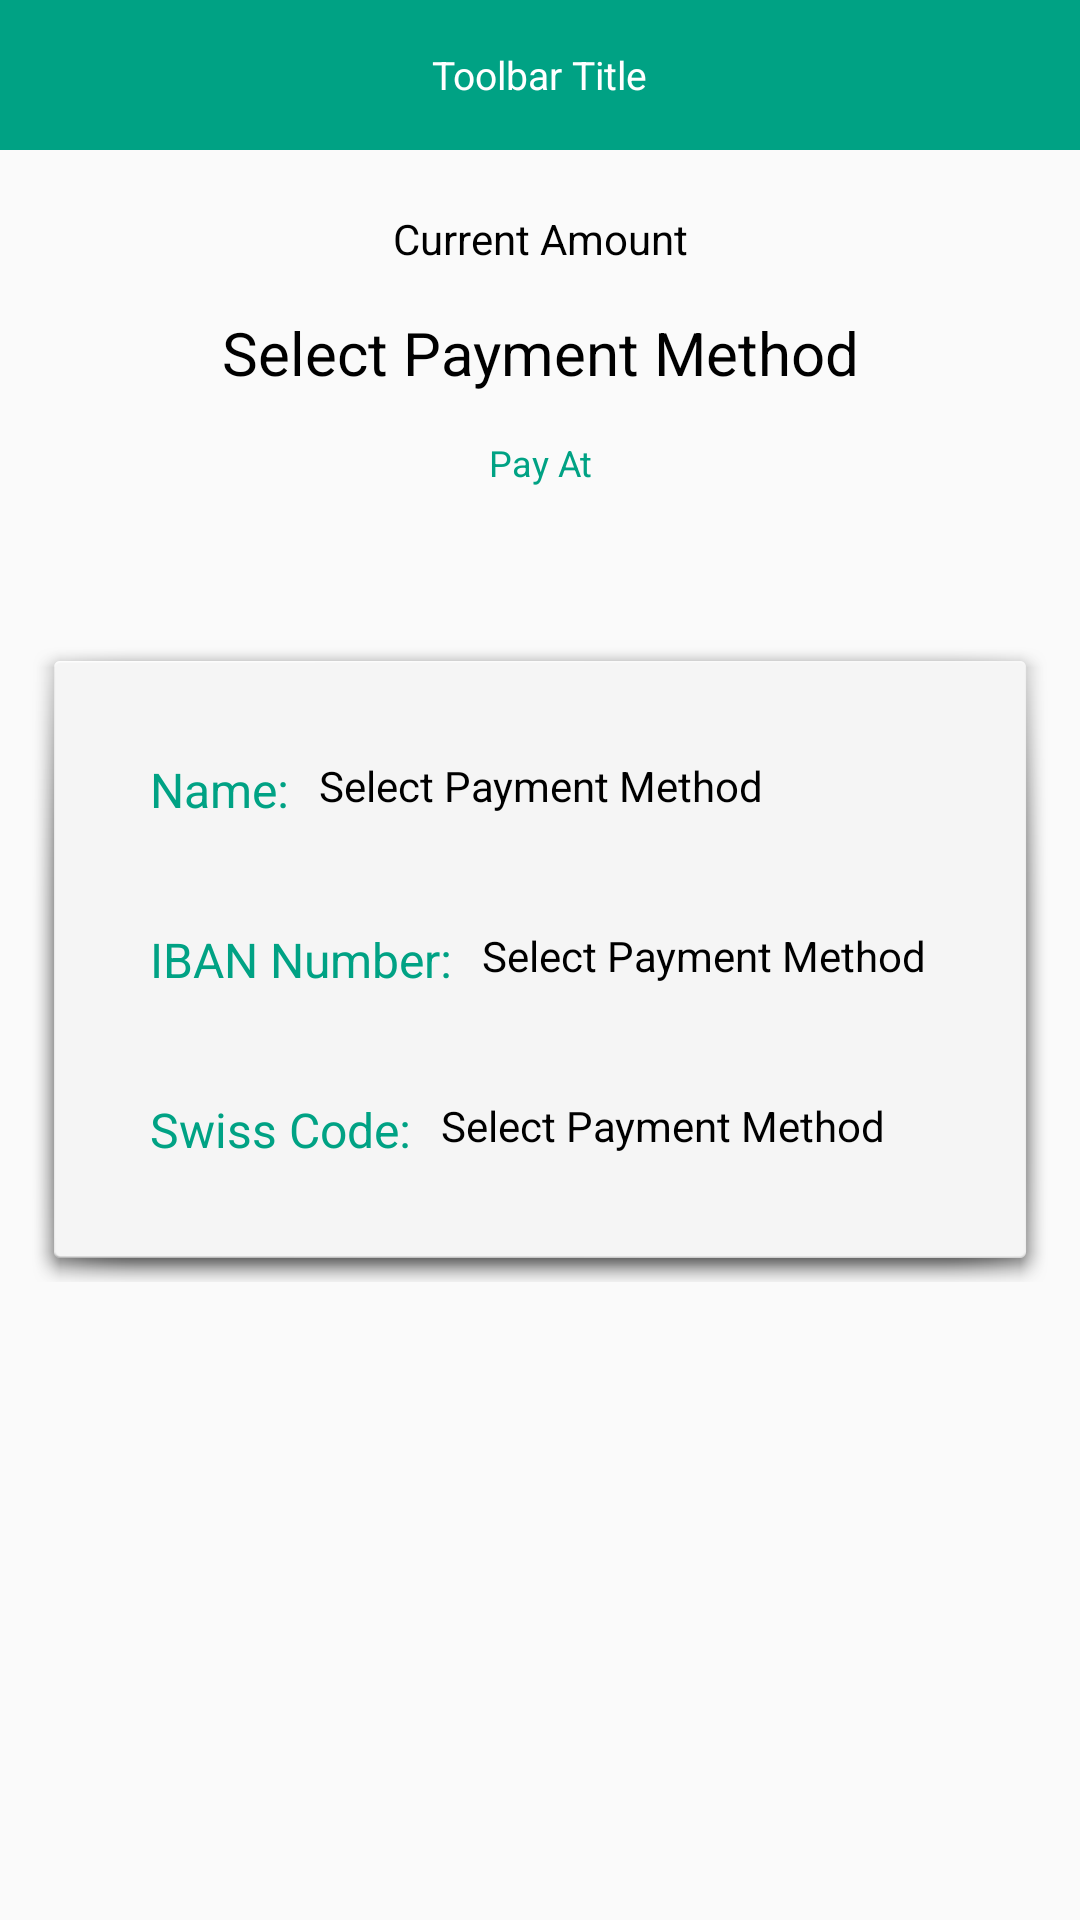

Layout XML and referenced resources for this Android screen:
<!-- AndroidManifest.xml: application theme AppTheme -->
<!-- res/layout/activity_bank.xml -->
<?xml version="1.0" encoding="utf-8"?>
<RelativeLayout xmlns:android="http://schemas.android.com/apk/res/android"
    xmlns:app="http://schemas.android.com/apk/res-auto"
    xmlns:tools="http://schemas.android.com/tools"
    android:layout_width="match_parent"
    android:layout_height="match_parent"
    tools:context=".BankActivity">

    <LinearLayout
        android:id="@+id/ll_toolbar"
        android:background="@color/colorGreen"
        android:layout_width="match_parent"
        android:layout_height="wrap_content">

        <include layout="@layout/toolbar" />
    </LinearLayout>

    <TextView
        android:layout_marginTop="20dp"
        android:id="@+id/tv_head1"
        android:textSize="14sp"
        android:gravity="center"
        android:text="Current Amount"
        android:textColor="@color/colorBlack"
        android:layout_below="@+id/ll_toolbar"
        android:layout_width="match_parent"
        android:layout_height="wrap_content" />

    <TextView
        android:layout_marginTop="15dp"
        android:id="@+id/tv_head2"
        android:textSize="20sp"
        android:gravity="center"
        android:text="Select Payment Method"
        android:textColor="@color/colorBlack"
        android:layout_below="@+id/tv_head1"
        android:layout_width="match_parent"
        android:layout_height="wrap_content" />

    <TextView
        android:layout_marginTop="15dp"
        android:id="@+id/tv_head3"
        android:textSize="12sp"
        android:gravity="center"
        android:text="Pay At"
        android:textColor="@color/colorGreen"
        android:layout_below="@+id/tv_head2"
        android:layout_width="match_parent"
        android:layout_height="wrap_content" />

    <LinearLayout
        android:background="@android:drawable/dialog_holo_light_frame"
        android:layout_margin="10dp"
        android:padding="30dp"
        android:orientation="vertical"
        android:layout_centerInParent="true"
        android:layout_width="match_parent"
        android:layout_height="wrap_content">

        <RelativeLayout
            android:padding="10dp"
            android:layout_width="match_parent"
            android:layout_height="wrap_content">

            <TextView
                android:layout_centerVertical="true"
                android:id="@+id/tv_name1"
                android:textSize="16sp"
                android:gravity="center"
                android:text="Name:"
                android:textColor="@color/colorGreen"
                android:layout_width="wrap_content"
                android:layout_height="wrap_content" />

            <TextView
                android:id="@+id/tv_name"
                android:textSize="14sp"
                android:layout_marginLeft="10dp"
                android:text="Select Payment Method"
                android:textColor="@color/colorBlack"
                android:layout_toRightOf="@+id/tv_name1"
                android:layout_width="wrap_content"
                android:layout_height="wrap_content" />



        </RelativeLayout>

        <RelativeLayout
            android:layout_marginTop="15dp"
            android:padding="10dp"
            android:layout_width="match_parent"
            android:layout_height="wrap_content">

            <TextView
                android:layout_centerVertical="true"
                android:id="@+id/tv_no1"
                android:textSize="16sp"
                android:gravity="center"
                android:text="IBAN Number:"
                android:textColor="@color/colorGreen"
                android:layout_width="wrap_content"
                android:layout_height="wrap_content" />

            <TextView
                android:id="@+id/tv_no"
                android:textSize="14sp"
                android:layout_marginLeft="10dp"
                android:text="Select Payment Method"
                android:textColor="@color/colorBlack"
                android:layout_toRightOf="@+id/tv_no1"
                android:layout_width="wrap_content"
                android:layout_height="wrap_content" />

        </RelativeLayout>

        <RelativeLayout
            android:layout_marginTop="15dp"
            android:padding="10dp"
            android:layout_width="match_parent"
            android:layout_height="wrap_content">

            <TextView
                android:layout_centerVertical="true"
                android:id="@+id/tv_swiss1"
                android:textSize="16sp"
                android:gravity="center"
                android:text="Swiss Code:"
                android:textColor="@color/colorGreen"
                android:layout_width="wrap_content"
                android:layout_height="wrap_content" />

            <TextView
                android:id="@+id/tv_swiss"
                android:textSize="14sp"
                android:layout_marginLeft="10dp"
                android:text="Select Payment Method"
                android:textColor="@color/colorBlack"
                android:layout_toRightOf="@+id/tv_swiss1"
                android:layout_width="wrap_content"
                android:layout_height="wrap_content" />

        </RelativeLayout>

    </LinearLayout>

</RelativeLayout>
<!-- res/layout/toolbar.xml (included above) -->
<android.support.v7.widget.Toolbar xmlns:android="http://schemas.android.com/apk/res/android"
    xmlns:app="http://schemas.android.com/apk/res-auto"
    android:id="@+id/toolbar"
    android:layout_height="50dp"
    android:layout_width="match_parent"
    android:minHeight="?attr/actionBarSize"
    android:background="@android:color/transparent"
    app:theme="@style/AppTheme" >


    <TextView
        android:id="@+id/text_view_toolbar"
        android:textSize="13sp"
        android:ellipsize="end"
        android:textColor="@color/colorWhite"
        android:textAllCaps="false"
        android:background="@android:color/transparent"
        android:layout_width="wrap_content"
        android:layout_height="wrap_content"
        android:text="Toolbar Title"
        android:layout_gravity="center"/>


</android.support.v7.widget.Toolbar>
<!-- resources referenced by this layout -->
<resources>
  <color name="colorBlack">#000000</color>
  <color name="colorGreen">#00A284</color>
  <color name="colorWhite">#FFFFFF</color>
  <style name="AppTheme" parent="Theme.AppCompat.Light.NoActionBar">
          
          <item name="colorAccent">@color/colorAccent</item>
      </style>
  <color name="colorAccent">#000000</color>
</resources>
